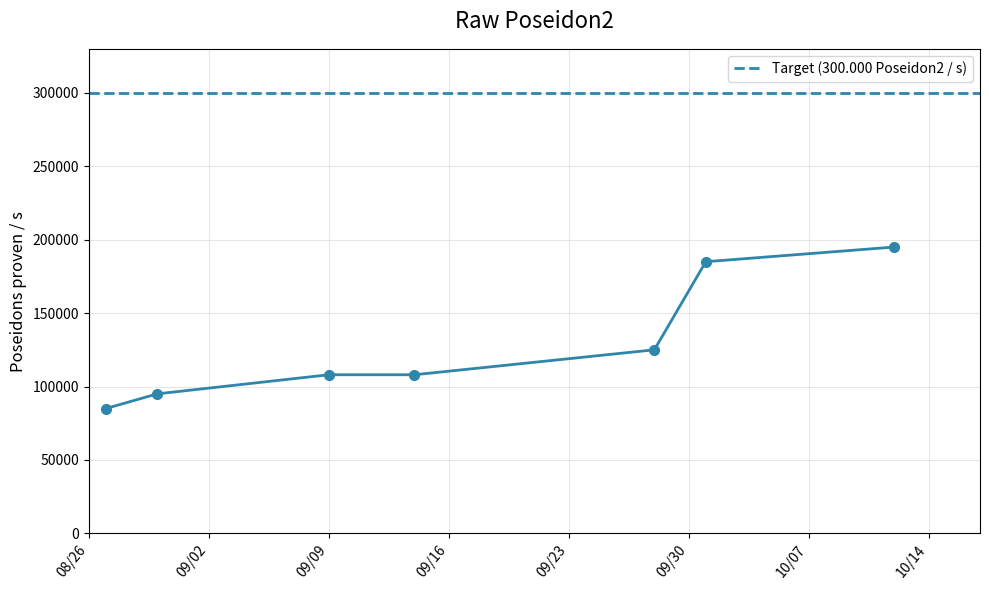

Reproduce this figure in Python. (Note: this script raises an exception after producing the figure.)
import matplotlib.pyplot as plt
import matplotlib.dates as mdates
from datetime import datetime, timedelta

# uv run python main.py


def create_duration_graph(data, target, target_label, title, y_legend, file):
    dates = []
    values = []

    for day, duration in data:
        dates.append(datetime.strptime(day, '%Y-%m-%d'))
        values.append(duration)

    color = '#2E86AB'

    _, ax = plt.subplots(figsize=(10, 6))
    ax.plot(dates, values, marker='o', linewidth=2,
            markersize=7, color=color)

    min_date = min(dates)
    max_date = max(dates)
    date_range = max_date - min_date
    if date_range < timedelta(days=50):
        max_date = min_date + timedelta(days=50)
    ax.set_xlim(min_date - timedelta(days=1), max_date + timedelta(days=1))

    ax.xaxis.set_major_locator(mdates.WeekdayLocator(interval=1))
    ax.xaxis.set_major_formatter(mdates.DateFormatter('%m/%d'))

    plt.setp(ax.xaxis.get_majorticklabels(), rotation=50, ha='right')

    ax.axhline(y=target, color=color, linestyle='--',
               linewidth=2, label=target_label)

    ax.set_ylabel(y_legend, fontsize=12)
    ax.set_title(title, fontsize=16, pad=15)
    ax.grid(True, alpha=0.3)
    ax.legend()

    ax.set_ylim(0, max(max(values), target) * 1.1)

    plt.tight_layout()
    plt.savefig(f'graphs/{file}.svg', format='svg', bbox_inches='tight')


if __name__ == "__main__":

    create_duration_graph(data=[
        ('2025-08-27', 85000),
        ('2025-08-30', 95000),
        ('2025-09-09', 108000),
        ('2025-09-14', 108000),
        ('2025-09-28', 125000),
        ('2025-10-01', 185000),
        ('2025-10-12', 195000),
    ], target=300_000, target_label="Target (300.000 Poseidon2 / s)", title="Raw Poseidon2", y_legend="Poseidons proven / s", file="raw_poseidons")

    create_duration_graph(data=[
        ('2025-08-27', 2.7),
        ('2025-09-07', 1.4),
        ('2025-09-09', 1.32),
        ('2025-09-10', 0.970),
        ('2025-09-14', 0.825),
        ('2025-09-28', 0.725),
        ('2025-10-01', 0.685),
        ('2025-10-03', 0.647),
        ('2025-10-12', 0.569),
    ], target=0.125, target_label="Target (0.125 s)", title="Recursive WHIR opening", y_legend="Proving time (s)", file="recursive_whir_opening")

    create_duration_graph(data=[
        ('2025-08-27', 14.2),
        ('2025-09-02', 13.5),
        ('2025-09-03', 9.4),
        ('2025-09-09', 8.02),
        ('2025-09-10', 6.53),
        ('2025-09-14', 4.65),
        ('2025-09-28', 3.63),
        ('2025-10-01', 2.9),
        ('2025-10-03', 2.81),
        ('2025-10-07', 2.59),
        ('2025-10-12', 2.33),
    ], target=0.5, target_label="Target (0.5 s)", title="500 XMSS aggregated: proving time", y_legend="Proving time (s)", file="xmss_aggregated_time")

    create_duration_graph(data=[
        ('2025-08-27', 14.2 / 0.92),
        ('2025-09-02', 13.5 / 0.82),
        ('2025-09-03', 9.4 / 0.82),
        ('2025-09-09', 8.02 / 0.72),
        ('2025-09-10', 6.53 / 0.72),
        ('2025-09-14', 4.65 / 0.72),
        ('2025-09-28', 3.63 / 0.63),
        ('2025-10-01', 2.9 / 0.42),
        ('2025-10-03', 2.81 / 0.42),
        ('2025-10-07', 2.59 / 0.42),
        ('2025-10-12', 2.33 / 0.40),
    ], target=2.0, target_label="Target (2x)", title="500 XMSS aggregated: zkVM overhead vs raw Poseidons", y_legend="", file="xmss_aggregated_overhead")
